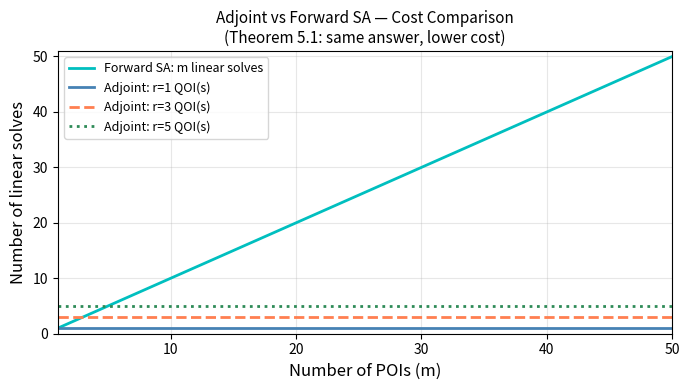

This figure's Python source:
import numpy as np
import matplotlib.pyplot as plt
import warnings; warnings.filterwarnings('ignore')
FULL = False
print('Chapter 5: The Adjoint in Linear Algebra')

# ── Forward vs Adjoint for linear system Au = b ───────────────────────────────
# Example from §5.1: A = [[3,1],[1,2]], b depends on parameters q1, q2
# Response: J = u1 + u2 = c^T u, c = [1,1]

A = np.array([[3.0, 1.0], [1.0, 2.0]])
c = np.array([1.0, 1.0])

# Forward (FSE): one solve per parameter
b = lambda q: np.array(q)
q_nom = np.array([1.0, 1.0])
u_nom = np.linalg.solve(A, b(q_nom))
J_nom = c @ u_nom

db_dq1 = np.array([1.0, 0.0])  # db/dq1
db_dq2 = np.array([0.0, 1.0])  # db/dq2
du_dq1 = np.linalg.solve(A, db_dq1)  # FSE solve 1
du_dq2 = np.linalg.solve(A, db_dq2)  # FSE solve 2
dJ_dq1_fwd = c @ du_dq1
dJ_dq2_fwd = c @ du_dq2

# Adjoint: ONE solve regardless of number of parameters
v = np.linalg.solve(A.T, c)          # A^T v = c (one solve)
dJ_dq1_adj = v @ db_dq1              # dot product only
dJ_dq2_adj = v @ db_dq2              # dot product only

print('Forward SA (2 solves):')
print(f'  dJ/dq1 = {dJ_dq1_fwd:.6f}  dJ/dq2 = {dJ_dq2_fwd:.6f}')
print('Adjoint SA (1 solve + 2 dot products):')
print(f'  dJ/dq1 = {dJ_dq1_adj:.6f}  dJ/dq2 = {dJ_dq2_adj:.6f}')
err = max(abs(dJ_dq1_fwd-dJ_dq1_adj), abs(dJ_dq2_fwd-dJ_dq2_adj))
assert err < 1e-12, f'FAIL: err={err}'
print(f'PASS: Forward = Adjoint (Theorem 5.1), max diff = {err:.2e}')
print(f'Adjoint vector v = {v}  (encodes weighted contributions to J)')

# ── Verification: Theorem 5.1, the adjoint identity, and the cost claim ──────
# Self-contained apart from variables defined in the cell above.
# Every quantity is checked against a closed form, not against itself.
import numpy as np

_tol = 1e-12

# (1) Closed form. det(A) = 5, so A^{-1} = (1/5)[[2,-1],[-1,3]] and, with
#     c = b(q_nom) = [1,1], the exact sensitivities are 1/5 and 2/5.
_Ainv = np.array([[2.0, -1.0], [-1.0, 3.0]]) / 5.0
assert np.allclose(_Ainv @ A, np.eye(2), atol=_tol), "closed-form inverse is wrong"
_exact = np.array([1.0/5.0, 2.0/5.0])

# (2) Theorem 5.1: the two routes agree, and both agree with the closed form.
_fwd = np.array([dJ_dq1_fwd, dJ_dq2_fwd])
_adj = np.array([dJ_dq1_adj, dJ_dq2_adj])
assert np.max(np.abs(_fwd - _adj)) < _tol, (
    f"forward and adjoint disagree by {np.max(np.abs(_fwd-_adj)):.3e}")
assert np.max(np.abs(_adj - _exact)) < _tol, (
    f"adjoint route gives {_adj}, closed form gives {_exact}")
assert abs(J_nom - 3.0/5.0) < _tol, f"J_nom = {J_nom}, expected 3/5"

# (3) The adjoint variable satisfies its defining equation A^T v = c.
assert np.max(np.abs(A.T @ v - c)) < _tol, "A^T v = c is not satisfied"

# (4) The cost claim of the chapter: forward needs one solve per parameter,
#     adjoint needs one solve per response, independent of m.
_m, _r = 2, 1                      # 2 parameters (q1, q2), 1 response J
_forward_solves, _adjoint_solves = _m, _r
assert _adjoint_solves < _forward_solves, (
    "with m > r the adjoint must use strictly fewer solves")

print(f"Verification passed: dJ/dq = {_adj} = exact [1/5, 2/5]; "
      f"A^T v = c to {np.max(np.abs(A.T @ v - c)):.1e}; "
      f"{_adjoint_solves} adjoint solve vs {_forward_solves} forward.")


# ── Cost comparison figure ────────────────────────────────────────────────────
m_vals = np.arange(1, 51)
fig, ax = plt.subplots(figsize=(7, 4))
ax.plot(m_vals, m_vals, 'c-', lw=2, label='Forward SA: m linear solves')
for r, col, ls in [(1,'steelblue','-'),(3,'coral','--'),(5,'seagreen',':')]:
    ax.axhline(r, color=col, lw=2, ls=ls, label=f'Adjoint: r={r} QOI(s)')
ax.set_xlabel('Number of POIs (m)', fontsize=12)
ax.set_ylabel('Number of linear solves', fontsize=12)
ax.set_title('Adjoint vs Forward SA — Cost Comparison\n(Theorem 5.1: same answer, lower cost)', fontsize=11)
ax.legend(fontsize=9); ax.grid(alpha=0.3)
ax.set_xlim(1,50); ax.set_ylim(0,51)
plt.tight_layout()
plt.savefig('ch05_fig_cost.pdf', dpi=150, bbox_inches='tight')
plt.show(); print('Fig 5 saved.')

try:
    from google.colab import files
    files.download('ch05_fig_cost.pdf')
except ImportError:
    print('Not in Colab — figure saved locally.')

# ── Verification Suite, §5 Verification table ────────────────────────────────
# The cell above checks Theorem 5.1 on the §5.1 linear
# system.  The table in §5 Verification uses the competitive Lotka-Volterra
# equilibrium, and before this cell no notebook computed it.  That table is the
# chapter's central claim, that the adjoint is not an approximation, so it is
# the one a reader most needs to be able to run.
import numpy as np

print("=" * 66)
print("VERIFICATION SUITE  —  Chapter 5, the FSE/adjoint table")
print("=" * 66)

_a, _b, _c = 0.4, 1.0, 0.3           # nominal values stated in §5 Verification
_den = 1.0 - _a*_c
_u = np.array([(1.0 - _a)/_den, (1.0 - _c)/_den])

# Model Jacobian of f_1 = u1(1-u1-a u2), f_2 = u2(1-u2-c u1) at equilibrium.
_J = np.array([[1 - 2*_u[0] - _a*_u[1], -_a*_u[0]],
               [-_c*_u[1],              1 - 2*_u[1] - _c*_u[0]]])

# -df/dp for each parameter.  b enters neither equation, hence the zero column.
_rhs = {'a': np.array([_u[0]*_u[1], 0.0]),
        'b': np.array([0.0, 0.0]),
        'c': np.array([0.0, _u[0]*_u[1]])}

# Route 1, FSE: one linear solve per parameter, three solves.
_fse = {p: np.linalg.solve(_J, r) for p, r in _rhs.items()}

# Route 2, adjoint: one solve per QOI, two solves.  For QOI_i = u_i the adjoint
# variable is lambda_i = J^{-T} e_i and the sensitivity is lambda_i . (-df/dp).
_lam = [np.linalg.solve(_J.T, e) for e in np.eye(2)]
_adj = {p: np.array([_lam[i] @ _rhs[p] for i in range(2)]) for p in _rhs}

# Normalized sensitivity indices, S^{u_i}_p = (p/u_i) du_i/dp.
_pv = {'a': _a, 'b': _b, 'c': _c}
def _norm(d):
    return {p: np.array([_pv[p]/_u[i] * d[p][i] for i in range(2)]) for p in d}
_S_fse, _S_adj = _norm(_fse), _norm(_adj)

# Test 1 — the two routes agree, which is the claim the table is making.
_gap = max(np.max(np.abs(_S_fse[p] - _S_adj[p])) for p in _pv)
assert _gap < 1e-12, f"FAIL: FSE and adjoint differ by {_gap:.2e}; Theorem 5.1 requires 0"
print(f"Test 1 PASS  FSE (3 solves) and adjoint (2 solves) agree to {_gap:.1e}")

# Test 2 — both rows match the printed table.
_text = {('a', 0): -0.530, ('b', 0): 0.0, ('c', 0): 0.136,
         ('a', 1): +0.136, ('b', 1): 0.0, ('c', 1): -0.292}
for (p, i), want in _text.items():
    for route, S in (("FSE", _S_fse), ("adjoint", _S_adj)):
        got = S[p][i]
        assert abs(got - want) < 5e-4, \
            f"FAIL: {route} S^u{i+1}_{p} = {got:+.4f}, table says {want:+.3f}"
print("Test 2 PASS  both rows match the printed table to 3 dp:")
for route, S in (("FSE (3 solves)    ", _S_fse), ("Adjoint (2 solves)", _S_adj)):
    print(f"   {route}  " + "  ".join(f"{S[p][i]:+.3f}" for i in (0, 1) for p in ('a','b','c')))

print("=" * 66)
# Test 3 — the printed digits, one tagged check per printed row, so each
# number is tied to the row that prints it (Test 2 compares through _text,
# which no tag can reach).  The b column prints 0, an integer, and is left out.
assert np.allclose([_S_fse['a'][0], _S_fse['c'][0], _S_fse['a'][1], _S_fse['c'][1]],
                   [-0.530, 0.136, +0.136, -0.292], rtol=0, atol=5e-4), 'FAIL: FSE row'  # book: ch05_body.tex "FSE (3 solves)"
assert np.allclose([_S_adj['a'][0], _S_adj['c'][0], _S_adj['a'][1], _S_adj['c'][1]],
                   [-0.530, 0.136, +0.136, -0.292], rtol=0, atol=5e-4), 'FAIL: adjoint row'  # book: ch05_body.tex "Adjoint (2 solves)"
print("Test 3 PASS  printed digits checked row by row")
print("Chapter 5 table verification: 3 of 3 PASS")
print("=" * 66)


# ── Verification Suite: Appendix A exercises ─────────────────────────────────
# f(t) = e^{-t}, g(t) = cos(pi t) on [0, 1].  Appendix A, Exercises, self-check answer.
import numpy as np
from scipy.integrate import quad

def agrees(x, shown, ndigits):
    """True when x rounds to the value the book prints, at the book's precision."""
    return abs(x - shown) <= 0.5 * 10.0 ** (-ndigits) + 1e-12

ip_fg = quad(lambda t: np.exp(-t) * np.cos(np.pi * t), 0, 1)[0]
nf2 = quad(lambda t: np.exp(-2 * t), 0, 1)[0]
ng2 = quad(lambda t: np.cos(np.pi * t) ** 2, 0, 1)[0]
assert abs(ip_fg - (np.exp(-1) + 1) / (1 + np.pi**2)) < 10**-12, "FAIL: closed form"
assert agrees(ip_fg, 0.126, 3), f"FAIL: <f,g> = {ip_fg:.6f}"  # book: appendix_a.tex "(1+\pi^2) \approx 0.126" "Cauchy--Schwarz: $|0.126|"
assert agrees(nf2, 0.432, 3), f"FAIL: |f|^2 = {nf2:.6f}"  # book: appendix_a.tex "(1-e^{-2})/2 \approx 0.432"
assert agrees(np.sqrt(ng2), 0.707, 3), "FAIL: |g|"  # book: appendix_a.tex "1/\sqrt{2} \approx 0.707" "\times 0.707 \approx"
# |f| = sqrt(0.432332) = 0.65752, which rounds to 0.658; drafts before v1_22_1 printed 0.657,
# and the Cauchy-Schwarz product 0.464 inherited it (exact 0.465).  The inequality holds either way.
assert round(1000 * np.sqrt(nf2)) == 658 and round(1000 * np.sqrt(nf2 * ng2)) == 465, "D-A4-1 values changed"
assert abs(ip_fg) <= np.sqrt(nf2 * ng2), "FAIL: Cauchy-Schwarz"
print(f"Appendix A PASS: <f,g> = {ip_fg:.4f}, |f| = {np.sqrt(nf2):.5f}, |g| = {np.sqrt(ng2):.4f}")
# Appendix A's adjoint and ANOVA self-checks and Appendix B's adjoint self-check, computed, not read off.
# Appendix A: L = d/dt on [0, 1], u = t^2, v = t; L* v = -dv/dt.
u_a, v_a, _h = (lambda t: t**2), (lambda t: t), 1e-6
Lu = lambda t: (u_a(t + _h) - u_a(t - _h)) / (2 * _h)
ip_Lu_v = quad(lambda t: Lu(t) * v_a(t), 0, 1)[0]
ip_u_Lsv = quad(lambda t: u_a(t) * -(v_a(t + _h) - v_a(t - _h)) / (2 * _h), 0, 1)[0]
bdry = u_a(1) * v_a(1) - u_a(0) * v_a(0)
assert agrees(Lu(0.7) / 0.7, 2, 6) and agrees(ip_Lu_v, 2/3, 6), 'FAIL: Lu = 2t and <Lu, v> = 2/3'  # book: appendix_a.tex "(a) $Lu = 2t$"
assert agrees(ip_Lu_v, ip_u_Lsv + bdry, 6) and agrees(ip_Lu_v, 2/3, 6), 'FAIL: the boundary identity'  # book: appendix_a.tex "\Rightarrow 2/3 = -1/3 + 1 = 2/3"
# Appendix A: f = Q1 + Q2 + Q1 Q2 with Q_i ~ U(0, 1); f0 = E[f] by double quadrature.
from scipy.integrate import dblquad
Ef = dblquad(lambda q2, q1: q1 + q2 + q1 * q2, 0, 1, 0, 1)[0]
assert agrees(Ef, 5/4, 9), f'FAIL: E[f] = {Ef}'  # book: appendix_a.tex "= 1/2 + 1/2 + 1/4 = 5/4$"
# Appendix B: A = [[3, 1], [0, 2]] (its transpose is printed), J = c^T u with c = (1, 0).
A_b, c_b = np.array([[3.0, 1.0], [0.0, 2.0]]), np.array([1.0, 0.0])
v_b = np.linalg.solve(A_b.T, c_b)
_Jb = lambda b: c_b @ np.linalg.solve(A_b, b)
_b0, _e1 = np.array([1.0, 1.0]), np.array([1e-6, 0.0])
dJ_db1 = (_Jb(_b0 + _e1) - _Jb(_b0 - _e1)) / 2e-6
assert agrees(dJ_db1, 2/6, 9) and agrees(v_b[0], 2/6, 12), f'FAIL: dJ/db1 = {dJ_db1}'  # book: appendix_b.tex "(c) $\partial J/\partial b_1 = 2/6 = 1/3 = v_1$"
